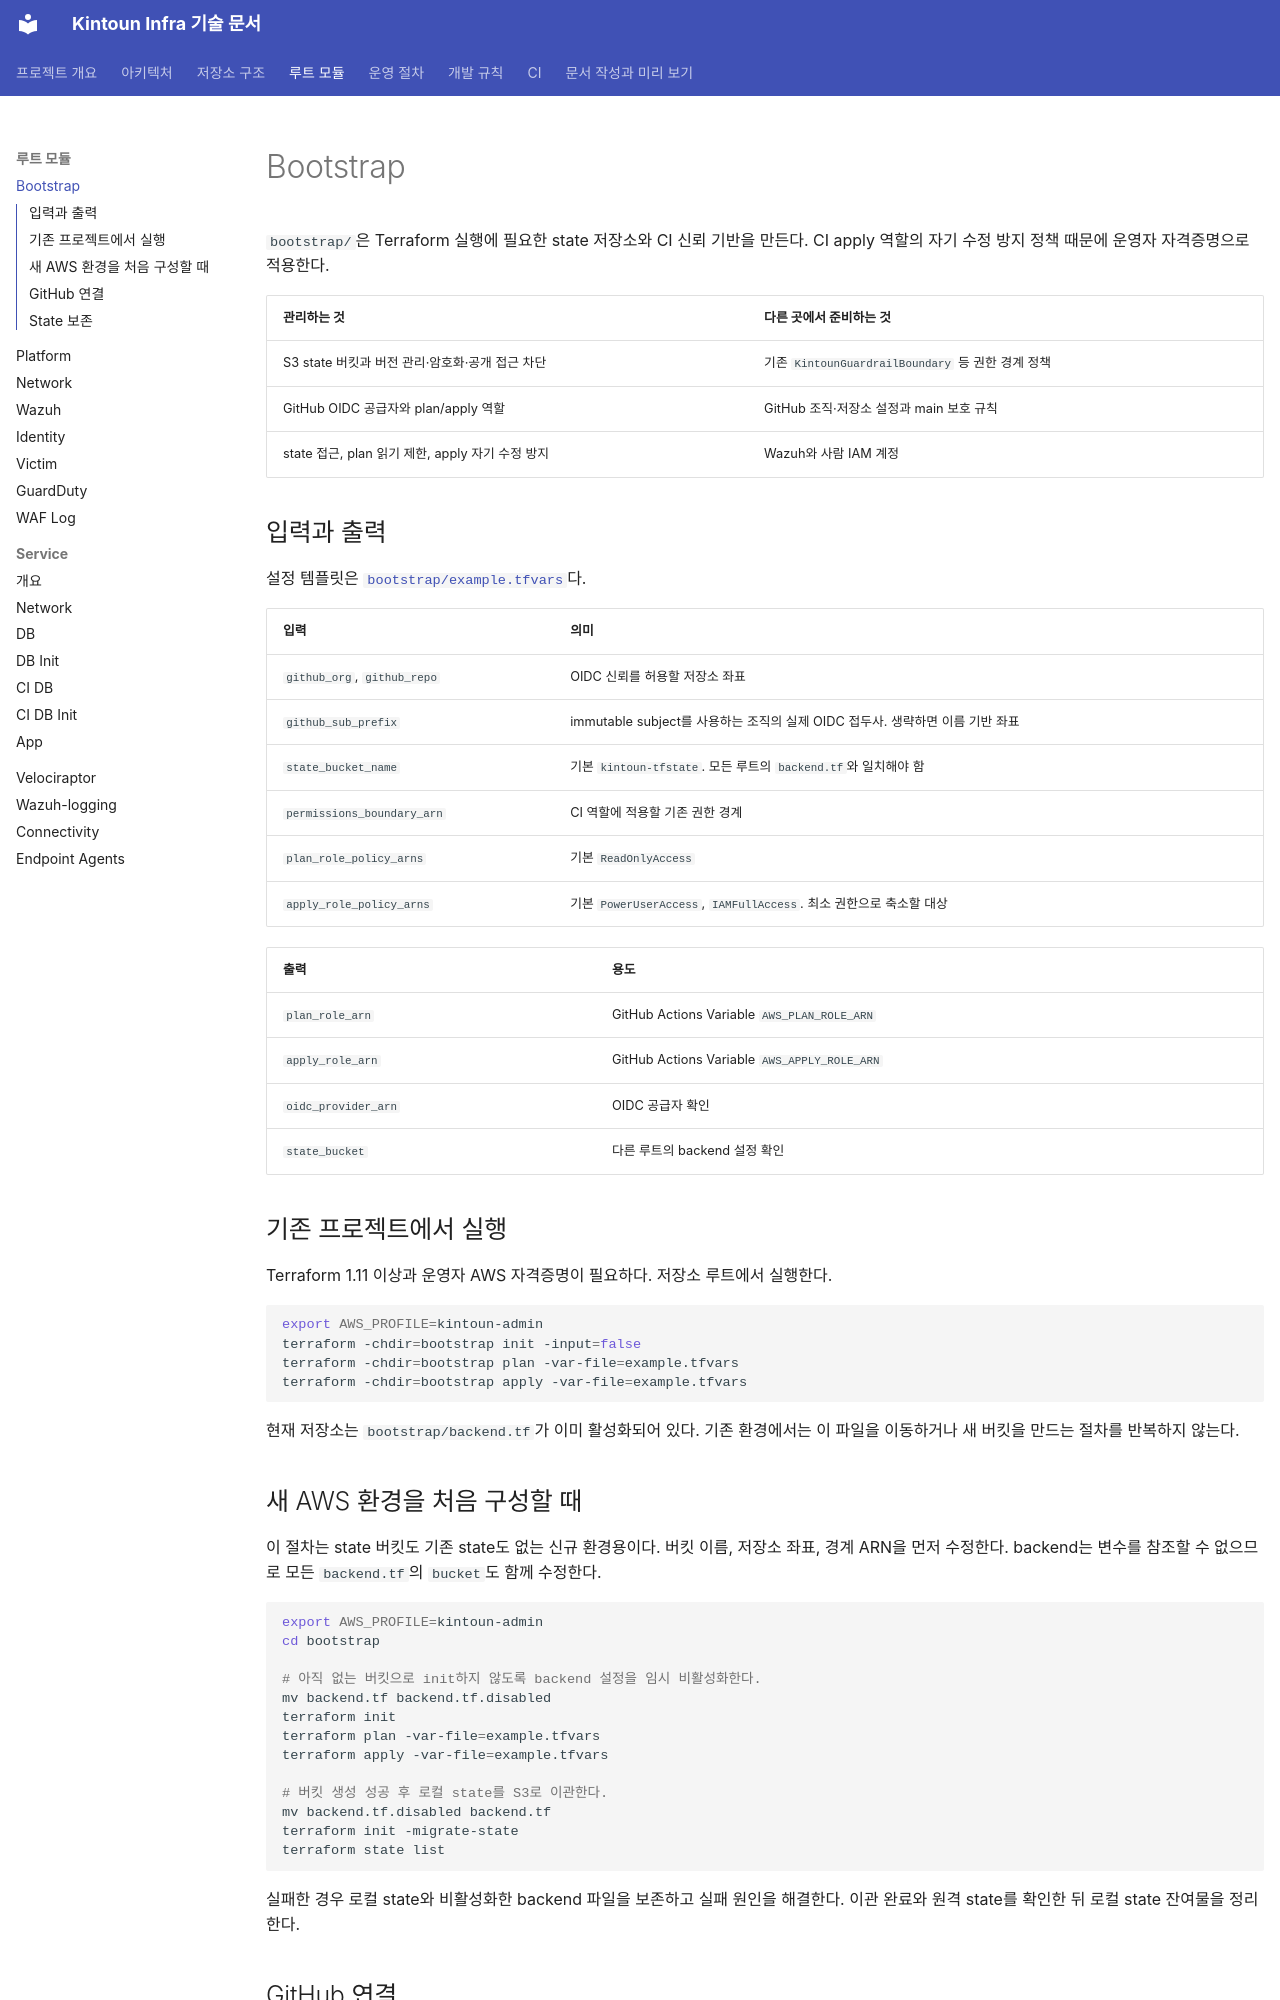

repository: kintoun-secops/kintoun-infra · page: modules/bootstrap/index.html · generator: mkdocs

# Bootstrap

`bootstrap/`은 Terraform 실행에 필요한 state 저장소와 CI 신뢰 기반을 만든다.
CI apply 역할의 자기 수정 방지 정책 때문에 운영자 자격증명으로 적용한다.

| 관리하는 것 | 다른 곳에서 준비하는 것 |
| --- | --- |
| S3 state 버킷과 버전 관리·암호화·공개 접근 차단 | 기존 `KintounGuardrailBoundary` 등 권한 경계 정책 |
| GitHub OIDC 공급자와 plan/apply 역할 | GitHub 조직·저장소 설정과 main 보호 규칙 |
| state 접근, plan 읽기 제한, apply 자기 수정 방지 | Wazuh와 사람 IAM 계정 |

## 입력과 출력

설정 템플릿은
[`bootstrap/example.tfvars`](https://github.com/kintoun-secops/kintoun-infra/blob/main/bootstrap/example.tfvars)다.

| 입력 | 의미 |
| --- | --- |
| `github_org`, `github_repo` | OIDC 신뢰를 허용할 저장소 좌표 |
| `github_sub_prefix` | immutable subject를 사용하는 조직의 실제 OIDC 접두사. 생략하면 이름 기반 좌표 |
| `state_bucket_name` | 기본 `kintoun-tfstate`. 모든 루트의 `backend.tf`와 일치해야 함 |
| `permissions_boundary_arn` | CI 역할에 적용할 기존 권한 경계 |
| `plan_role_policy_arns` | 기본 `ReadOnlyAccess` |
| `apply_role_policy_arns` | 기본 `PowerUserAccess`, `IAMFullAccess`. 최소 권한으로 축소할 대상 |

| 출력 | 용도 |
| --- | --- |
| `plan_role_arn` | GitHub Actions Variable `AWS_PLAN_ROLE_ARN` |
| `apply_role_arn` | GitHub Actions Variable `AWS_APPLY_ROLE_ARN` |
| `oidc_provider_arn` | OIDC 공급자 확인 |
| `state_bucket` | 다른 루트의 backend 설정 확인 |

## 기존 프로젝트에서 실행

Terraform 1.11 이상과 운영자 AWS 자격증명이 필요하다. 저장소 루트에서 실행한다.

```bash
export AWS_PROFILE=kintoun-admin
terraform -chdir=bootstrap init -input=false
terraform -chdir=bootstrap plan -var-file=example.tfvars
terraform -chdir=bootstrap apply -var-file=example.tfvars
```

현재 저장소는 `bootstrap/backend.tf`가 이미 활성화되어 있다.
기존 환경에서는 이 파일을 이동하거나 새 버킷을 만드는 절차를 반복하지 않는다.

## 새 AWS 환경을 처음 구성할 때

이 절차는 state 버킷도 기존 state도 없는 신규 환경용이다. 버킷 이름, 저장소 좌표,
경계 ARN을 먼저 수정한다. backend는 변수를 참조할 수 없으므로 모든
`backend.tf`의 `bucket`도 함께 수정한다.

```bash
export AWS_PROFILE=kintoun-admin
cd bootstrap

# 아직 없는 버킷으로 init하지 않도록 backend 설정을 임시 비활성화한다.
mv backend.tf backend.tf.disabled
terraform init
terraform plan -var-file=example.tfvars
terraform apply -var-file=example.tfvars

# 버킷 생성 성공 후 로컬 state를 S3로 이관한다.
mv backend.tf.disabled backend.tf
terraform init -migrate-state
terraform state list
```

실패한 경우 로컬 state와 비활성화한 backend 파일을 보존하고 실패 원인을 해결한다.
이관 완료와 원격 state를 확인한 뒤 로컬 state 잔여물을 정리한다.
